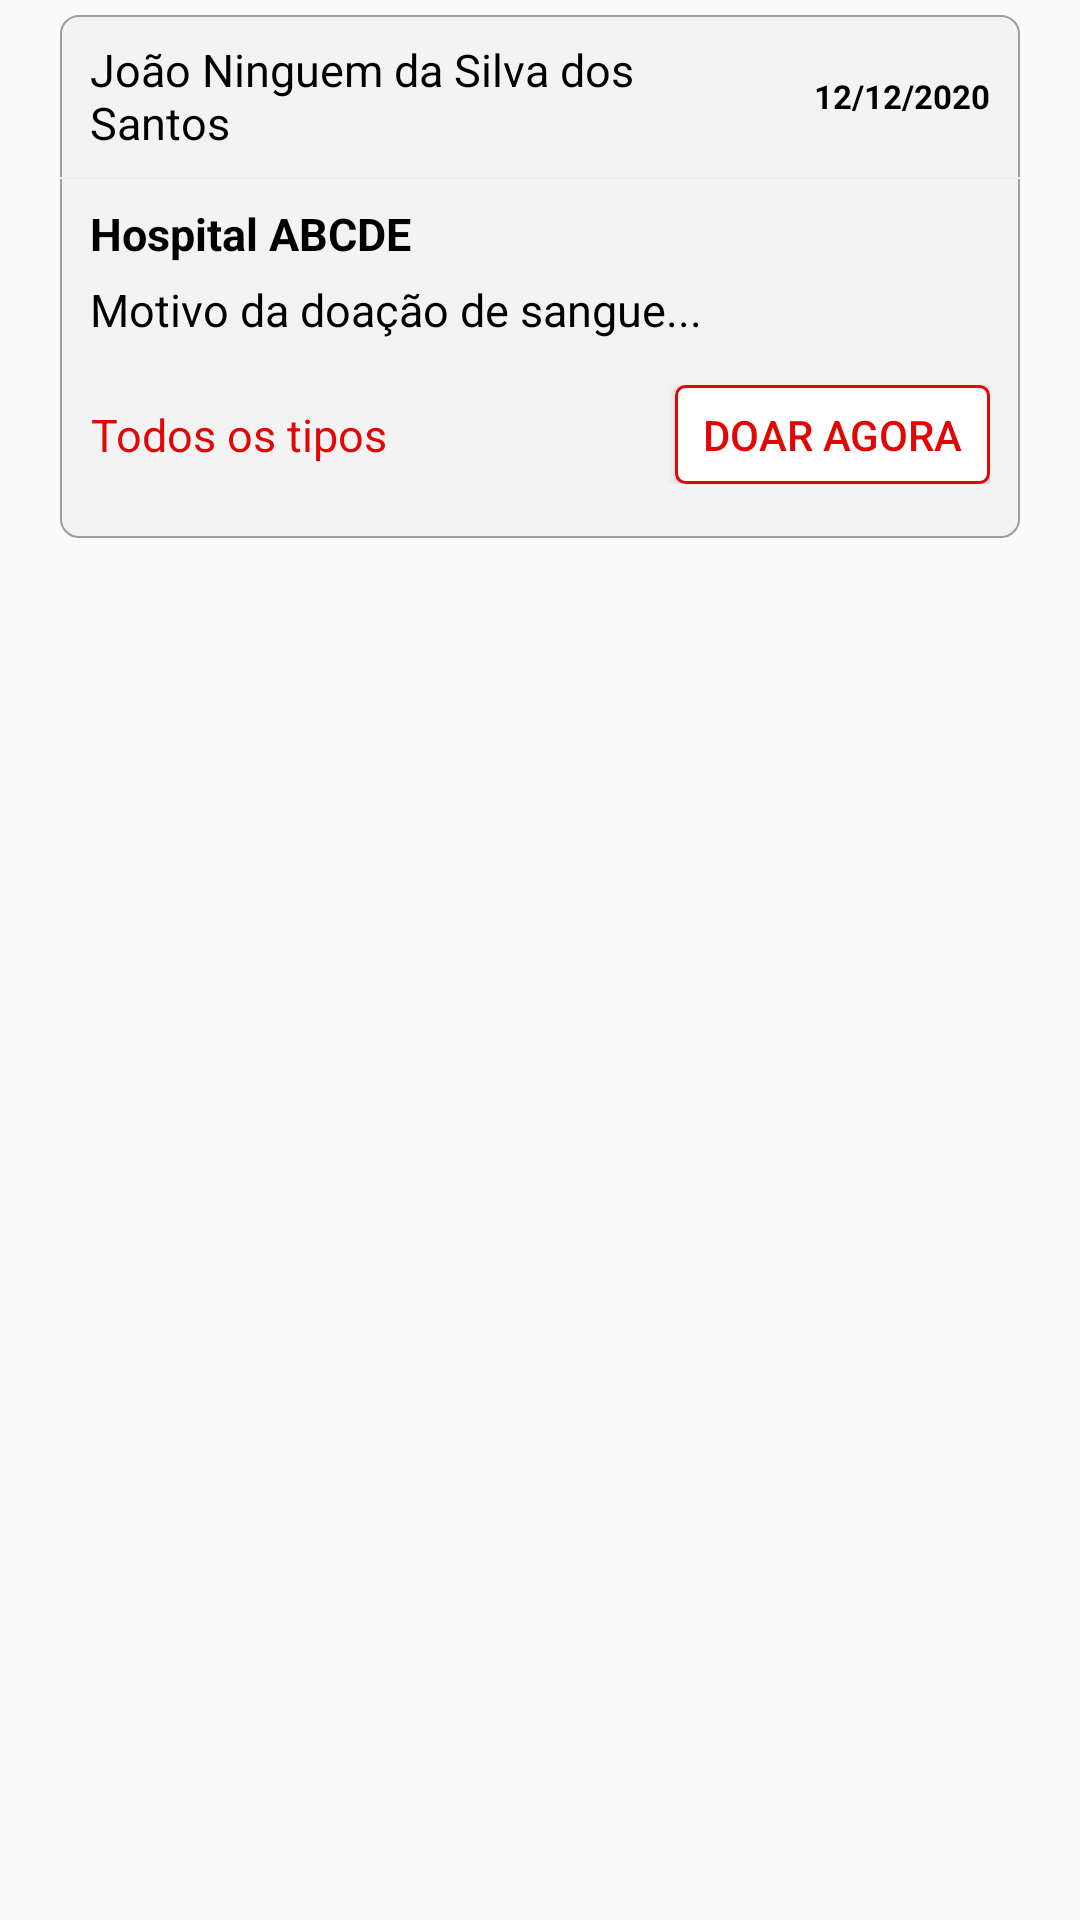

Reconstruct the res/layout file that produces this screen, plus the resources it refers to.
<!-- AndroidManifest.xml: application theme AppTheme -->
<!-- res/layout/card_feed_doacao.xml -->
<?xml version="1.0" encoding="utf-8"?>
<LinearLayout
    xmlns:android="http://schemas.android.com/apk/res/android"
    android:layout_width="match_parent"
    android:layout_height="wrap_content"
    android:orientation="vertical"
    android:paddingLeft="20dp"
    android:paddingRight="20dp"
    android:paddingTop="5dp"
    android:paddingBottom="5dp">
    <LinearLayout
        android:layout_width="match_parent"
        android:layout_height="wrap_content"
        android:orientation="vertical"
        android:background="@drawable/bg_card"
        android:paddingTop="8dp"
        android:paddingBottom="8dp">
        <LinearLayout
            android:layout_width="match_parent"
            android:layout_height="wrap_content"
            android:orientation="horizontal"
            android:weightSum="10"
            android:gravity="center"
            android:paddingLeft="10dp"
            android:paddingRight="10dp">
            <TextView
                android:id="@+id/lblNome"
                android:layout_width="0dp"
                android:layout_height="wrap_content"
                android:layout_weight="7.5"
                android:textSize="@dimen/label"
                android:text="João Ninguem da Silva dos Santos"
                android:textColor="@color/black"/>

            <TextView
                android:id="@+id/lblData"
                android:layout_width="0dp"
                android:layout_height="wrap_content"
                android:layout_weight="2.5"
                android:textSize="11sp"
                android:text="12/12/2020"
                android:textColor="@color/black"
                android:textStyle="bold"
                android:gravity="right"/>
        </LinearLayout>

        <View
            android:layout_width="match_parent"
            android:layout_height="0.5dp"
            android:background="@color/grey_light"
            android:layout_marginTop="8dp"
            android:layout_marginBottom="8dp"/>

        <LinearLayout
            android:layout_width="match_parent"
            android:layout_height="wrap_content"
            android:orientation="horizontal"
            android:gravity="center_vertical"
            android:paddingLeft="10dp"
            android:paddingRight="10dp"
            android:weightSum="10">
            <TextView
                android:id="@+id/lblHemocentro"
                android:layout_width="0dp"
                android:layout_height="wrap_content"
                android:layout_weight="10"
                android:textSize="@dimen/label"
                android:text="Hospital ABCDE"
                android:textColor="@color/black"
                android:textStyle="bold"/>
        </LinearLayout>

        <LinearLayout
            android:layout_width="match_parent"
            android:layout_height="wrap_content"
            android:layout_marginTop="5dp"
            android:orientation="horizontal"
            android:gravity="center_vertical"
            android:paddingLeft="10dp"
            android:paddingRight="10dp">
            <TextView
                android:id="@+id/lblMotivo"
                android:layout_width="wrap_content"
                android:layout_height="wrap_content"
                android:textSize="@dimen/label"
                android:text="Motivo da doação de sangue..."
                android:textColor="@color/black"/>
        </LinearLayout>

        <LinearLayout
            android:layout_width="match_parent"
            android:layout_height="wrap_content"
            android:layout_marginTop="15dp"
            android:layout_marginBottom="10dp"
            android:orientation="horizontal"
            android:gravity="center_vertical"
            android:paddingLeft="10dp"
            android:paddingRight="10dp"
            android:weightSum="10">
            <LinearLayout
                android:layout_width="wrap_content"
                android:layout_height="wrap_content"
                android:orientation="horizontal"
                android:gravity="center_vertical">
                <TextView
                    android:id="@+id/lblTipoSangue"
                    android:layout_width="wrap_content"
                    android:layout_height="wrap_content"
                    android:textSize="@dimen/label"
                    android:text="Todos os tipos"
                    android:textColor="@color/colorPrimary"
                    android:gravity="right"/>
            </LinearLayout>
            <LinearLayout
                android:layout_width="match_parent"
                android:layout_height="wrap_content"
                android:gravity="right">
                <Button
                    android:id="@+id/btnDoar"
                    android:layout_width="105dp"
                    android:layout_height="33dp"
                    android:text="DOAR AGORA"
                    android:textColor="@color/colorPrimary"
                    android:background="@drawable/bg_button_custom"
                    android:textAllCaps="false"/>
            </LinearLayout>
        </LinearLayout>
    </LinearLayout>
</LinearLayout>
<!-- resources referenced by this layout -->
<resources>
  <color name="black">#000000</color>
  <color name="colorPrimary">#E10707</color>
  <color name="grey_light">#EDEDED</color>
  <dimen name="label">15sp</dimen>
  <!-- drawable bg_button_custom (drawable) -->
  <shape
      xmlns:android="http://schemas.android.com/apk/res/android"
      android:shape="rectangle">
  
      <solid
          android:color="@color/white">
      </solid>
  
      <stroke
          android:width="1dp"
          android:color="@color/colorPrimary">
      </stroke>
  
      <padding
          android:left="0dp"
          android:top="0dp"
          android:right="0dp"
          android:bottom="0dp">
      </padding>
  
      <corners
          android:radius="3dp">
      </corners>
  </shape>
  <!-- drawable bg_card (drawable) -->
  <shape
      xmlns:android="http://schemas.android.com/apk/res/android"
      android:shape="rectangle">
  
      <solid
          android:color="#F3F3F3">
      </solid>
  
      <stroke
          android:width="0.5dp"
          android:color="@color/grey">
      </stroke>
  
      <padding
          android:left="0dp"
          android:top="0dp"
          android:right="0dp"
          android:bottom="0dp">
      </padding>
  
      <corners
          android:radius="6dp">
      </corners>
  </shape>
  <style name="AppTheme" parent="Theme.AppCompat.Light.NoActionBar">
          <item name="colorPrimary">@color/colorPrimary</item>
          <item name="colorPrimaryDark">@color/colorPrimaryDark</item>
          <item name="colorAccent">@color/colorAccent</item>
      </style>
  <color name="white">#FFFFFF</color>
  <color name="grey">#9E9E9E</color>
  <color name="colorPrimaryDark">#9C0003</color>
  <color name="colorAccent">#FF0000</color>
</resources>
